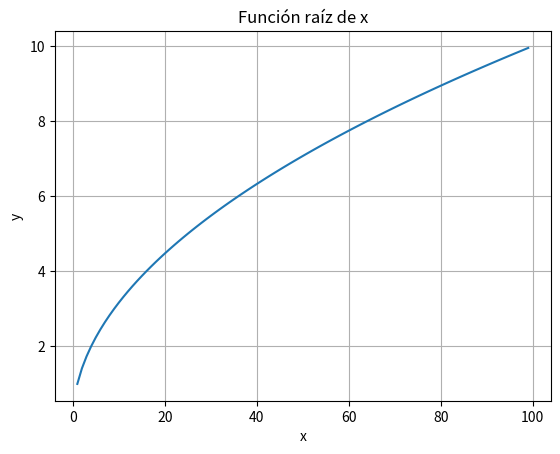

Source code (Python):

import matplotlib.pyplot as plt
import numpy as np

if __name__ == "__main__":

    x=np.arange(1,100,1)
    y=(x)**(1/2)

    plt.plot(x,y)
    plt.xlabel('x')
    plt.ylabel('y')
    plt.grid()
    plt.title('Función raíz de x')
    plt.show()

